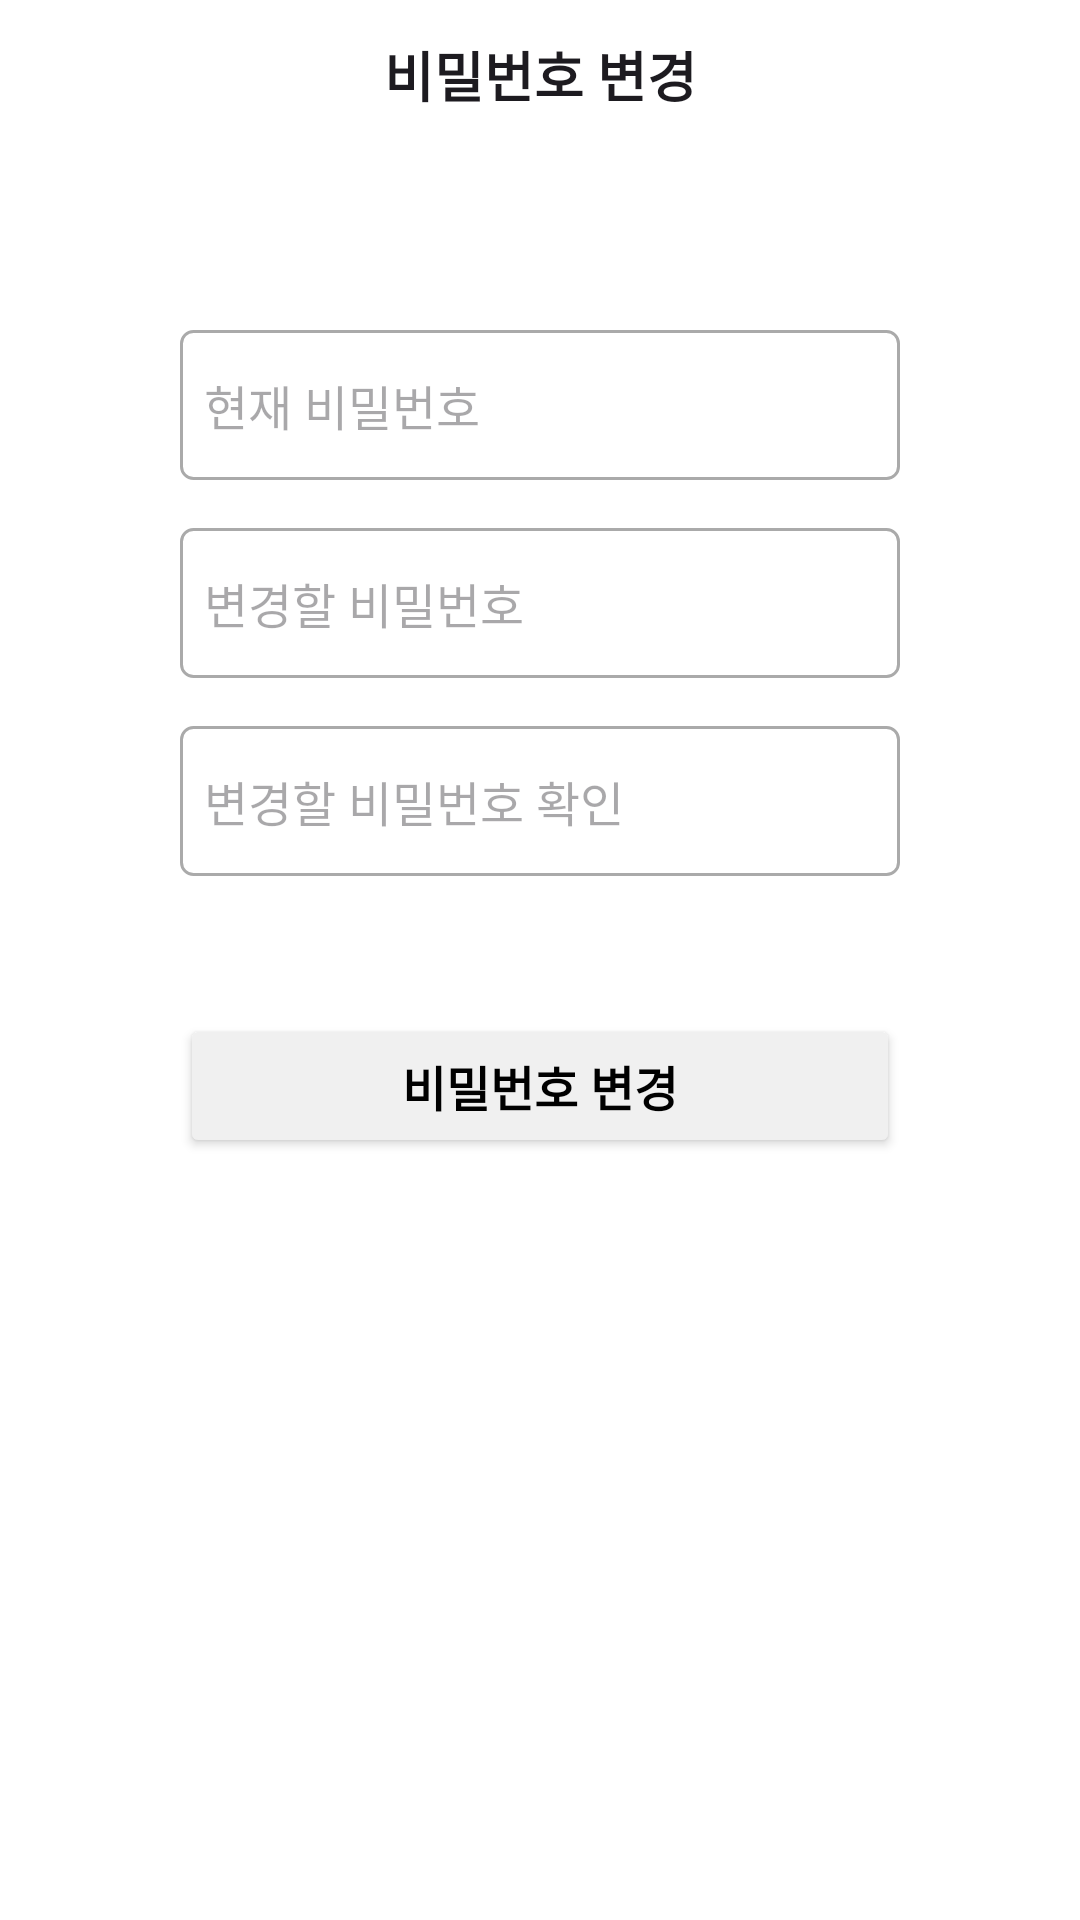

The Android layout XML behind this screen, and the referenced resources:
<!-- AndroidManifest.xml: application theme Theme.Team11Projectfront -->
<!-- res/layout/activity_change_pwd.xml -->
<?xml version="1.0" encoding="utf-8"?>
<LinearLayout xmlns:android="http://schemas.android.com/apk/res/android"
    xmlns:app="http://schemas.android.com/apk/res-auto"
    xmlns:tools="http://schemas.android.com/tools"
    android:layout_width="match_parent"
    android:layout_height="match_parent"
    android:orientation="vertical"
    android:background="@color/background"
    tools:context=".ChangePwdActivity">

    <LinearLayout
        android:layout_width="match_parent"
        android:layout_height="50dp"
        android:orientation="horizontal">

        <TextView
            android:id="@+id/addPetTitle"
            style="@style/Text.NormalStyle"
            android:layout_width="match_parent"
            android:layout_height="50dp"
            android:layout_weight="1"
            android:gravity="center"
            android:text="비밀번호 변경"
            android:textSize="18sp"
            android:textStyle="bold" />
    </LinearLayout>

    <LinearLayout
        android:layout_width="match_parent"
        android:layout_height="match_parent"
        android:padding="60dp"
        android:orientation="vertical">

        <EditText
            android:id="@+id/currentPwd"
            style="@style/Text.NormalStyle"
            android:layout_width="match_parent"
            android:layout_height="50dp"
            android:ems="10"
            android:hint="  현재 비밀번호"
            android:layout_marginBottom="16dp"
            android:background="@drawable/edittext_rectangle"
            android:inputType="text" />

        <EditText
            android:id="@+id/changedPwd"
            style="@style/Text.NormalStyle"
            android:layout_width="match_parent"
            android:layout_height="50dp"
            android:ems="10"
            android:hint="  변경할 비밀번호"
            android:layout_marginBottom="16dp"
            android:background="@drawable/edittext_rectangle"
            android:inputType="text" />

        <EditText
            android:id="@+id/changedPwdChk"
            style="@style/Text.NormalStyle"
            android:layout_width="match_parent"
            android:layout_height="50dp"
            android:ems="10"
            android:hint="  변경할 비밀번호 확인"
            android:layout_marginBottom="8dp"
            android:background="@drawable/edittext_rectangle"
            android:inputType="text" />

        <TextView
            android:id="@+id/messageChk01"
            style="@style/Text.NormalStyle"
            android:layout_width="match_parent"
            android:layout_height="30dp"
            android:text="  비밀번호가 일치하지 않습니다."
            android:layout_marginBottom="8dp"
            android:visibility="invisible" />

        <androidx.appcompat.widget.AppCompatButton
            android:id="@+id/button"
            android:layout_width="match_parent"
            android:layout_height="wrap_content"
            style="@style/Text.BoldStyle"
            android:backgroundTint="@color/btn_gray"
            android:onClick="onclickPwdChk01"
            android:text="비밀번호 변경"
            android:textColor="@color/black"
            />
    </LinearLayout>








</LinearLayout>
<!-- resources referenced by this layout -->
<resources>
  <color name="background">#FFFFFFFF</color>
  <color name="black">#FF000000</color>
  <color name="btn_gray">#F0F0F0</color>
  <!-- drawable edittext_rectangle (drawable) -->
  <?xml version="1.0" encoding="utf-8"?>
  <selector xmlns:android="http://schemas.android.com/apk/res/android">
      
  
      <item android:state_focused="true">
          <shape xmlns:android="http://schemas.android.com/apk/res/android" android:shape="rectangle">
              <stroke
                  android:width="1dp"
                  android:color="#5555FF" />
              <corners android:radius="4dp"/>
              <solid
                  android:color="#FFFFFF" />
          </shape>
      </item>
      <item android:state_focused="false">
          <shape xmlns:android="http://schemas.android.com/apk/res/android" android:shape="rectangle">
              <stroke
                  android:width="1dp"
                  android:color="#AAAAAA" />
              <corners android:radius="4dp"/>
              <solid
                  android:color="#FFFFFF" />
          </shape>
      </item>
  </selector>
  <style name="Text.BoldStyle" parent="android:TextAppearance">
          <item name="android:textStyle">bold</item>
          <item name="android:fontFamily">@font/custom_font_family</item>
          <item name="android:includeFontPadding">false</item>
      </style>
  <style name="Text.NormalStyle" parent="android:TextAppearance">
          <item name="android:textStyle">normal</item>
          <item name="android:fontFamily">@font/custom_font_family</item>
          <item name="android:includeFontPadding">false</item>
      </style>
  <style name="Theme.Team11Projectfront" parent="Base.Theme.Team11Projectfront" />
  <style name="Base.Theme.Team11Projectfront" parent="Theme.Material3.DayNight.NoActionBar">
          
          
          <item name="colorPrimary">#adb5bd</item>
  
      </style>
</resources>
